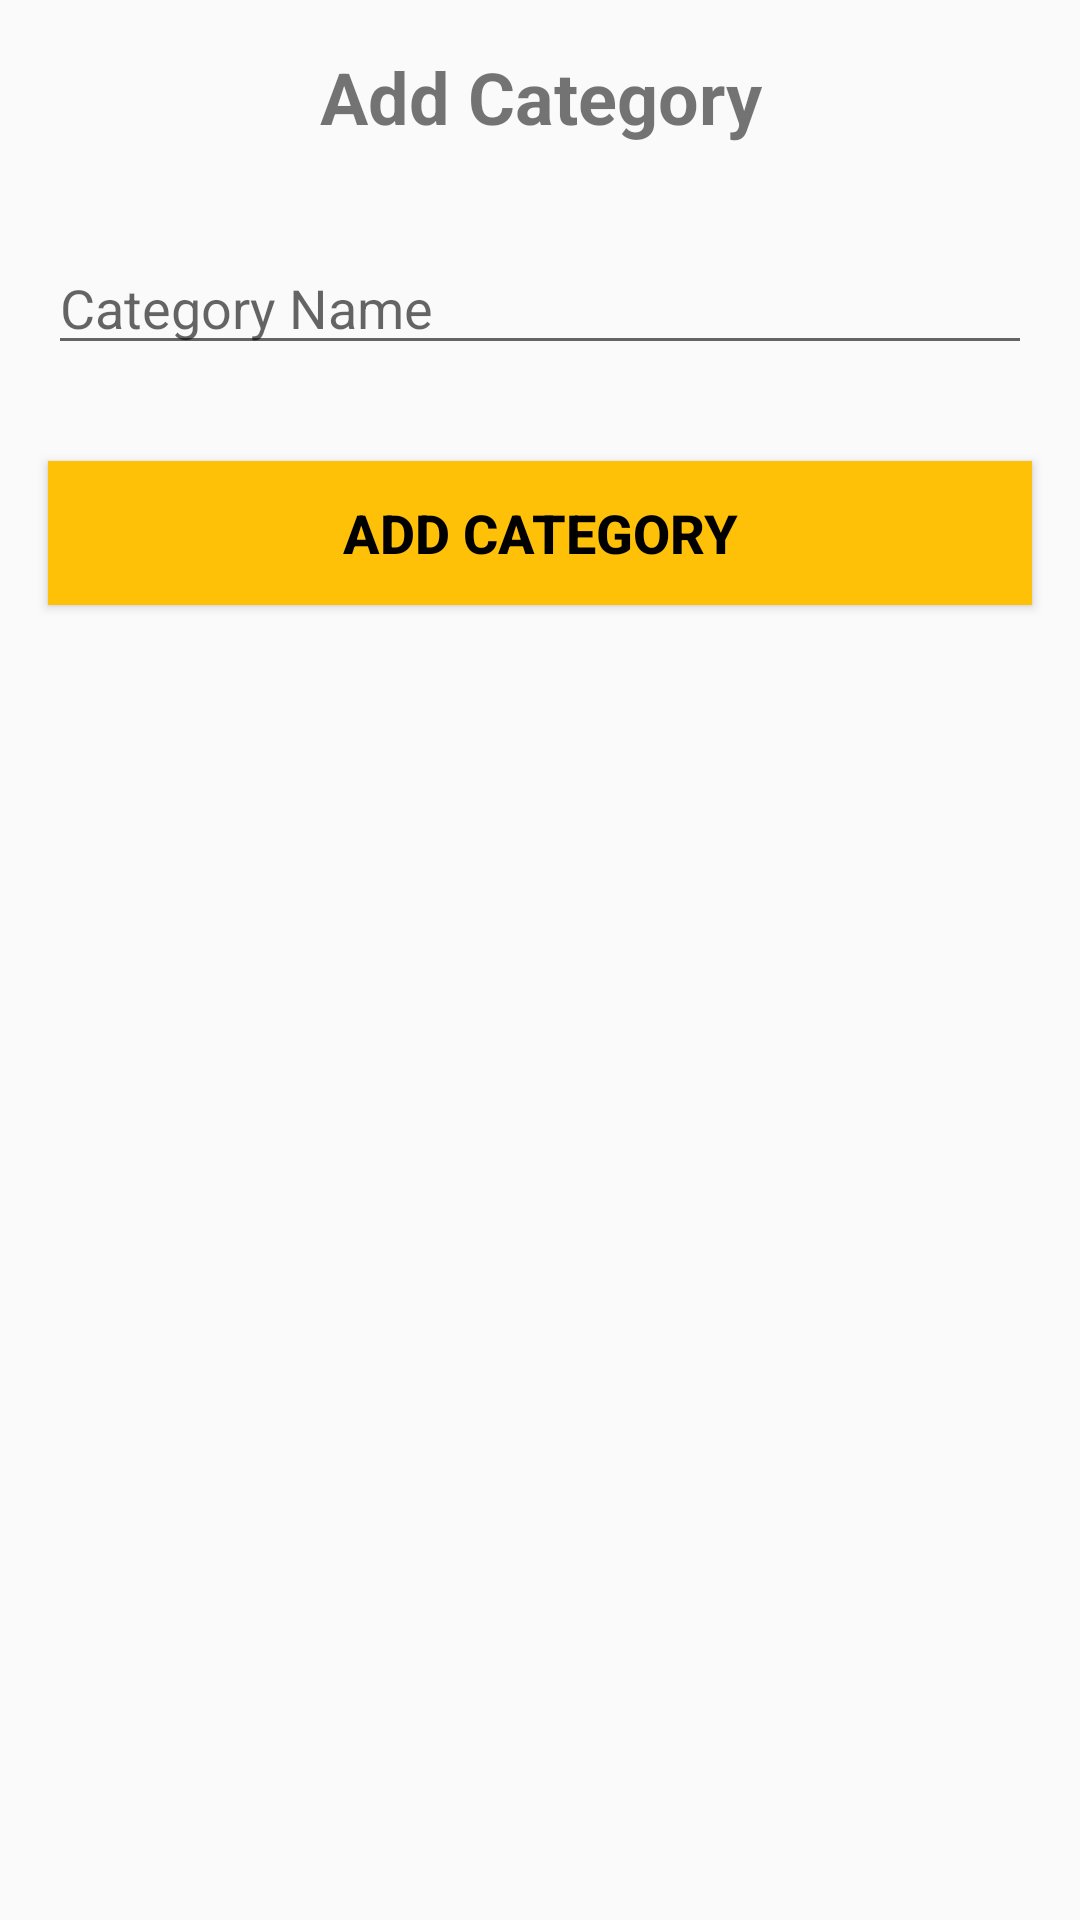

Reconstruct the res/layout file that produces this screen, plus the resources it refers to.
<!-- AndroidManifest.xml: application theme Theme.OderShop -->
<!-- res/layout/fragment_cart_s.xml -->
<?xml version="1.0" encoding="utf-8"?>
<RelativeLayout xmlns:android="http://schemas.android.com/apk/res/android"
    xmlns:tools="http://schemas.android.com/tools"
    android:layout_width="match_parent"
    android:layout_height="match_parent"
    xmlns:app="http://schemas.android.com/apk/res-auto"
    tools:context=".screen.fragment.addcategoryFragment">

    <TextView
        android:id="@+id/tvAddCategory"
        android:layout_width="match_parent"
        android:layout_height="wrap_content"
        android:layout_margin="16dp"
        android:gravity="center"
        android:text="Add Category"
        android:textSize="24sp"
        android:textStyle="bold" />

    <EditText
        android:id="@+id/etCategoryName"
        android:layout_width="match_parent"
        android:layout_height="wrap_content"
        android:layout_below="@+id/tvAddCategory"
        android:layout_marginStart="16dp"
        android:layout_marginTop="16dp"
        android:layout_marginEnd="16dp"
        android:layout_marginBottom="16dp"
        android:hint="Category Name" />

    <Button
        android:id="@+id/btnAddCategory"
        android:layout_width="match_parent"
        android:layout_height="wrap_content"
        android:layout_margin="16dp"
        android:layout_below="@+id/etCategoryName"
        android:background="#FFC107"
        android:text="Add Category"
        android:textColor="#000000"
        android:textSize="18sp"
        android:textStyle="bold" />

    <androidx.recyclerview.widget.RecyclerView
        android:id="@+id/rvCategoryList"
        android:layout_width="match_parent"
        android:layout_height="match_parent"
        android:layout_below="@+id/btnAddCategory"
        app:layoutManager="androidx.recyclerview.widget.LinearLayoutManager"
        android:layout_margin="16dp"
        android:layout_marginStart="16dp"
        android:layout_marginTop="16dp"
        android:layout_marginEnd="16dp"
        android:layout_marginBottom="16dp" />

</RelativeLayout>
<!-- resources referenced by this layout -->
<resources>
  <style name="Theme.OderShop" parent="Theme.MaterialComponents.DayNight.NoActionBar.Bridge">
          
          <item name="colorPrimary">@color/purple_500</item>
          <item name="colorPrimaryVariant">@color/purple_700</item>
          <item name="colorOnPrimary">@color/white</item>
          
          <item name="colorSecondary">@color/teal_200</item>
          <item name="colorSecondaryVariant">@color/teal_700</item>
          <item name="colorOnSecondary">@color/black</item>
          
          <item name="android:statusBarColor">?attr/colorPrimaryVariant</item>
          
      </style>
  <color name="purple_500">#FF6200EE</color>
  <color name="purple_700">#FF3700B3</color>
  <color name="white">#FFFFFFFF</color>
  <color name="teal_200">#FF03DAC5</color>
  <color name="teal_700">#FF018786</color>
  <color name="black">#FF000000</color>
</resources>
